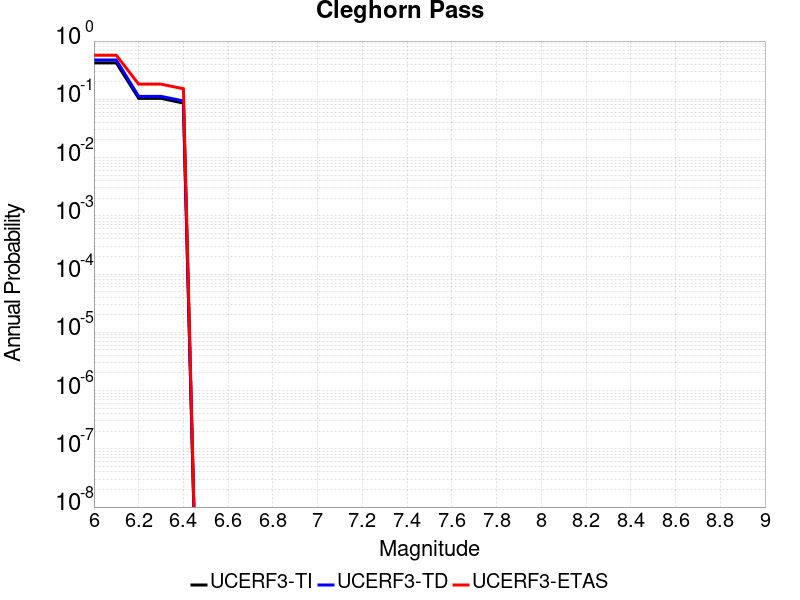

The file beside this chart, header and first rows:
Magnitude, UCERF3-TI Prob, UCERF3-TD Prob, UCERF3-ETAS Prob
6.0, 0.4225, 0.4719, 0.571
6.1, 0.4225, 0.4719, 0.571
6.2, 0.104, 0.1124, 0.182
6.3, 0.104, 0.1124, 0.182
6.4, 0.08612, 0.09382, 0.152
